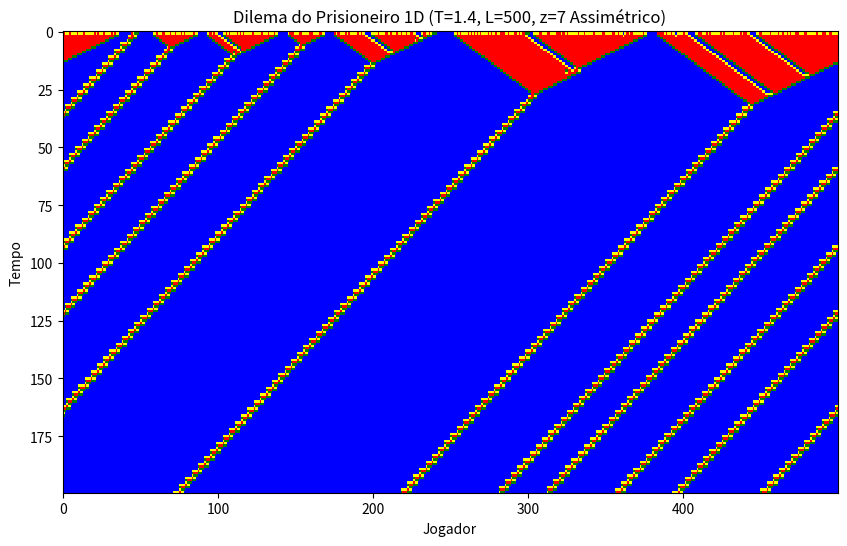

Write Python code to recreate this figure.
import numpy as np
import matplotlib.pyplot as plt
from matplotlib.colors import ListedColormap

class DilemaDoPrisioneiro1D:
    def __init__(self, L=500, rho_0=0.7, T=1.20, z=7, rodadas=200):
        self.L = L
        self.T = T
        self.z = z 
        
        # Vizinhança 
        self.viz_esq = 2
        self.viz_dir = 4
        
        self.rodadas = rodadas
        
        # Inicia o grid (1 = Cooperador, 0 = Desertor)
        self.grid = np.random.choice([0, 1], size=L, p=[1 - rho_0, rho_0])
        
        # Matriz para guardar o histórico de cores (Eixo Y = Tempo, Eixo X = Jogadores)
        self.historico_cores = np.zeros((rodadas, L))
        
        # Preenche a primeira linha (tempo t=0)
        for i in range(L):
            if self.grid[i] == 1:
                self.historico_cores[0, i] = 0 # Azul
            else:
                self.historico_cores[0, i] = 1 # Vermelho

    def calcular_payoffs(self):
        payoffs = np.zeros(self.L)
        for i in range(self.L):
            cooperadores_vizinhos = 0
            
            # Usando a vizinhança assimétrica
            for j in range(-self.viz_esq, self.viz_dir + 1):
                indice_vizinho = (i + j) % self.L
                cooperadores_vizinhos += self.grid[indice_vizinho]

            if self.grid[i] == 1:
                payoffs[i] = cooperadores_vizinhos
            else:
                payoffs[i] = cooperadores_vizinhos * self.T
                
        return payoffs

    def evoluir(self, t):
        payoffs = self.calcular_payoffs()
        novo_grid = np.copy(self.grid)

        for i in range(self.L):
            maior_payoff = payoffs[i]
            melhor_estrategia = self.grid[i]

            # Inspecionando os vizinhos com base na assimetria
            for j in range(-self.viz_esq, self.viz_dir + 1):
                indice_vizinho = (i + j) % self.L
                if payoffs[indice_vizinho] > maior_payoff:
                    maior_payoff = payoffs[indice_vizinho]
                    melhor_estrategia = self.grid[indice_vizinho]
            
            novo_grid[i] = melhor_estrategia
            
            # Lógica de mapeamento de cores (Azul, Vermelho, Verde, Amarelo)
            if novo_grid[i] == 1 and self.grid[i] == 1:
                cor = 0 
            elif novo_grid[i] == 0 and self.grid[i] == 0:
                cor = 1 
            elif novo_grid[i] == 1 and self.grid[i] == 0:
                cor = 2 
            elif novo_grid[i] == 0 and self.grid[i] == 1:
                cor = 3 
                
            self.historico_cores[t, i] = cor

        self.grid = novo_grid

    def simular(self):
        print(f"Calculando {self.rodadas} rodadas. Aguarde...")
        for t in range(1, self.rodadas):
            self.evoluir(t)
            
    def exibir_grafico(self):
        mapa_cores = ListedColormap(['blue', 'red', 'green', 'yellow'])
        
        plt.figure(figsize=(10, 6))
        plt.imshow(self.historico_cores, cmap=mapa_cores, aspect='auto', interpolation='none')
        
        plt.title(f"Dilema do Prisioneiro 1D (T={self.T}, L={self.L}, z={self.z} Assimétrico)")
        plt.xlabel("Jogador")
        plt.ylabel("Tempo")
        
        plt.show()
        

if __name__ == "__main__":
    jogo = DilemaDoPrisioneiro1D(L=500, rho_0=0.7, T=1.40, z=7, rodadas=200) 
    jogo.simular()
    jogo.exibir_grafico()
